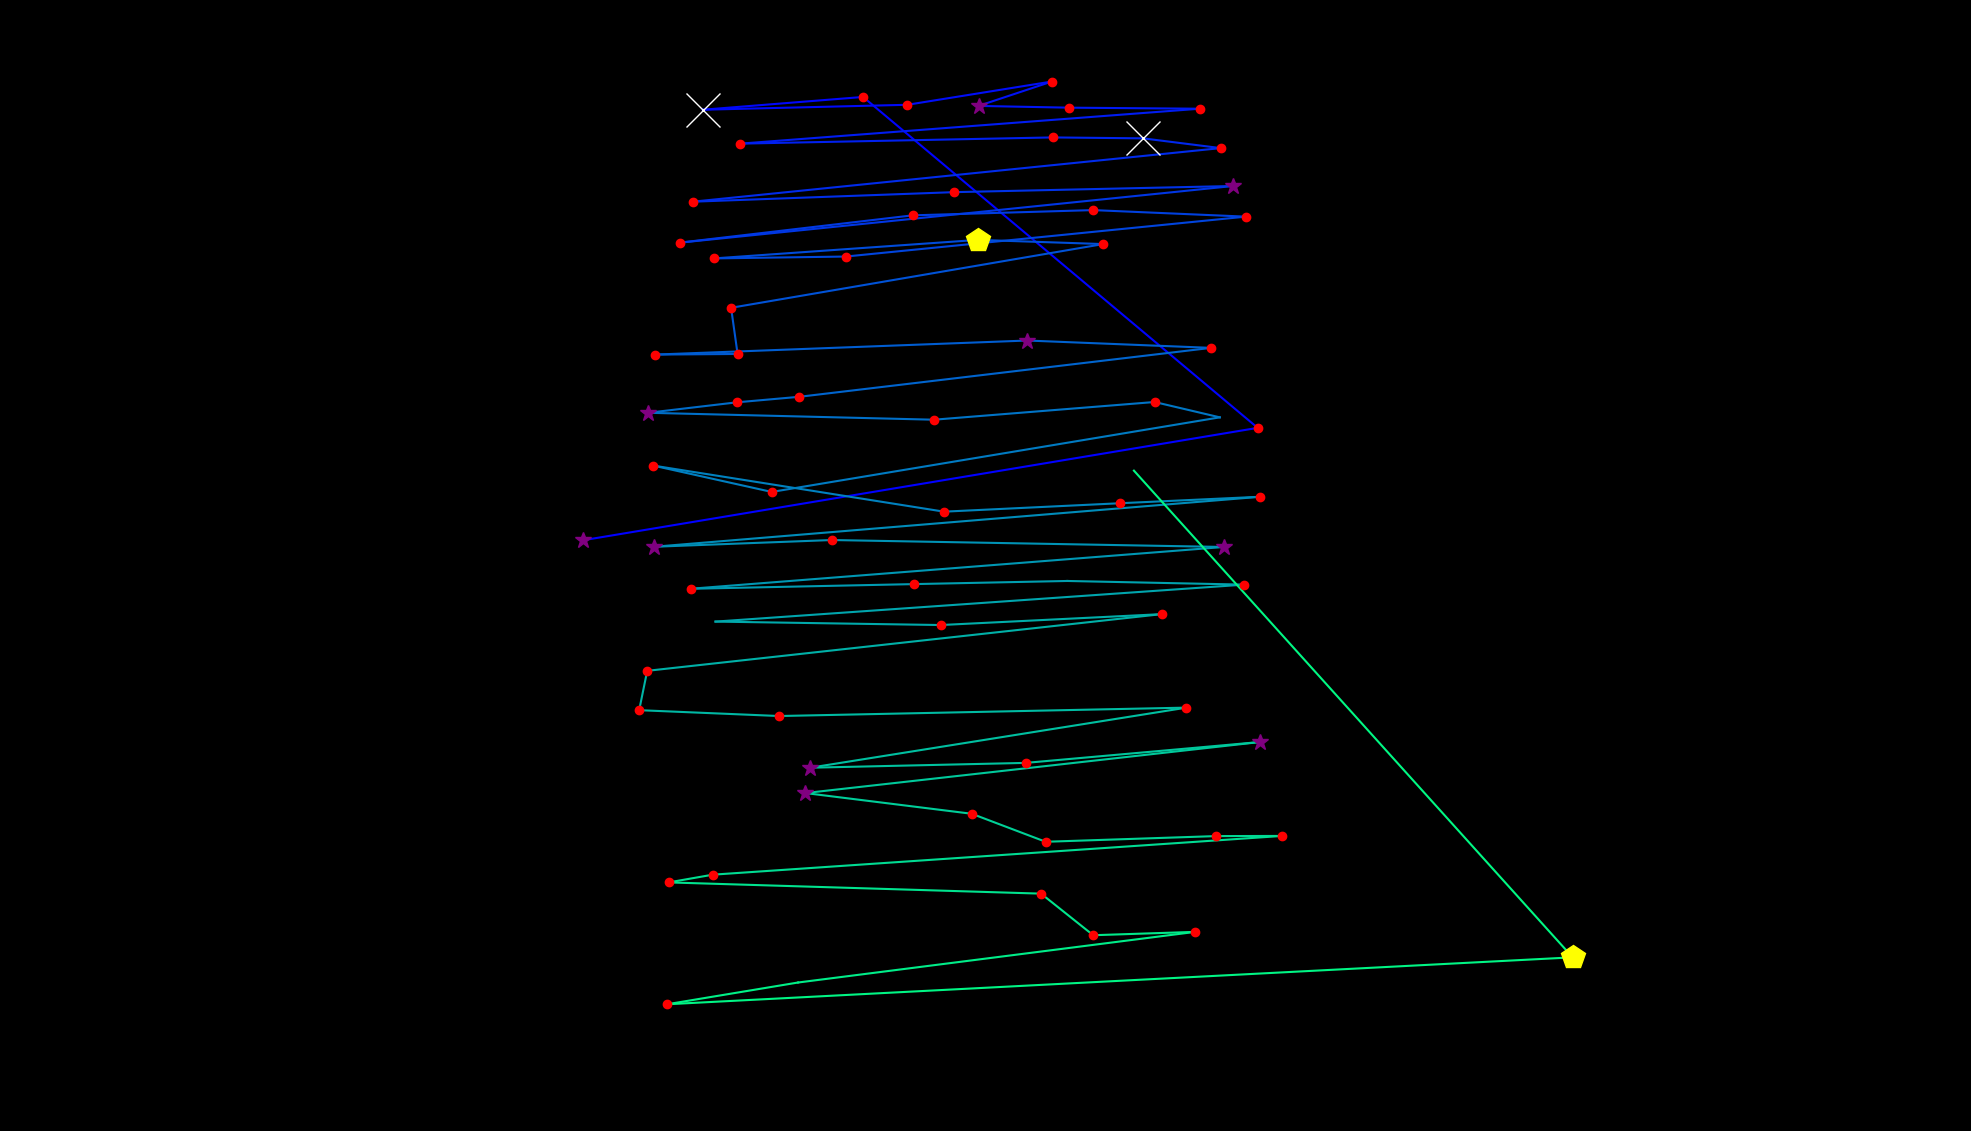

The file beside this chart, header and first rows:
fixation_id, timestamp, avg_gaze_x, avg_gaze_y, duration
0.0, 60.28, 757.4, 767.2, 265.3
1.0, 385.8, 1633, 913.2, 229.1
2.0, 723.4, 1121, 1343, 156.7
3.0, 916.3, 912.8, 1326, 566.7
4.0, 1579, 1178, 1333, 144.7
5.0, 1796, 1366, 1363, 229.1
6.0, 2303, 1271, 1331, 265.3
7.0, 2616, 1388, 1329, 156.7
8.0, 2821, 1558, 1328, 132.6
9.0, 3147, 961.6, 1282, 205
10.0, 3412, 1367, 1290, 120.6
11.0, 3557, 1484, 1289, 892.2
12.0, 4497, 1585, 1276, 168.8
13.0, 4762, 899.7, 1207, 180.9
14.0, 5016, 1239, 1219, 132.6
15.0, 5245, 1601, 1227, 277.3
16.0, 5631, 882.7, 1154, 144.7
17.0, 5860, 1185, 1189, 205
18.0, 6101, 1420, 1196, 144.7
19.0, 6294, 1618, 1187, 192.9
20.0, 6571, 1099, 1136, 192.9
21.0, 6824, 927.3, 1133, 168.8
22.0, 7114, 1270, 1157, 470.2
23.0, 7644, 1433, 1152, 132.6
24.0, 8006, 949.5, 1069, 192.9
25.0, 8223, 957.9, 1009, 156.7
26.0, 8416, 850.6, 1008, 156.7
27.0, 8633, 1334, 1027, 313.5
28.0, 8994, 1573, 1017, 180.9
29.0, 9223, 1038, 953.5, 168.8
30.0, 9416, 956.9, 946.3, 156.7
31.0, 9609, 841.6, 932.7, 337.6
32.0, 10007, 1213, 923.8, 180.9
33.0, 10224, 1499, 946.7, 156.7
34.0, 10417, 1584, 926.8, 96.45
35.0, 10574, 1002, 829.9, 132.6
36.0, 10827, 848.3, 864.2, 120.6
37.0, 11104, 1226, 804.3, 229.1
38.0, 11394, 1455, 815.3, 144.7
39.0, 11587, 1637, 823.7, 168.8
40.0, 11840, 849.5, 758.8, 289.4
41.0, 12202, 1080, 767.5, 144.7
42.0, 12443, 1589, 758.5, 337.6
43.0, 12865, 896.8, 704.2, 192.9
44.0, 13142, 1187, 710.3, 144.7
45.0, 13323, 1386, 714.3, 108.5
46.0, 13504, 1616, 709.6, 144.7
47.0, 13757, 929.2, 661.6, 108.5
48.0, 13974, 1222, 657.1, 205
49.0, 14251, 1508, 671.2, 168.8
50.0, 14516, 840.5, 597.6, 156.7
51.0, 14758, 830.1, 546.5, 156.7
52.0, 14999, 1012, 538.9, 144.7
53.0, 15397, 1541, 549.8, 192.9
54.0, 15807, 1052, 471.8, 313.5
55.0, 16216, 1332, 478.1, 132.6
56.0, 16446, 1636, 505.2, 289.4
57.0, 16783, 1046, 438.9, 265.3
58.0, 17085, 1262, 412, 192.9
59.0, 17302, 1358, 375.6, 192.9
... 11 more rows
